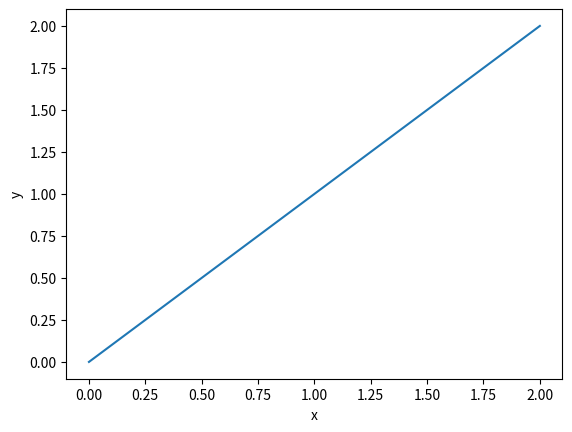

Python code for this plot:
import matplotlib.pyplot as plt

for i in range(3):
    fig, ax = plt.subplots()
    ax.plot([0, 2], [0, 2])
    ax.set_xlabel('x')
    ax.set_ylabel('y')
    plt.savefig('fig{0:d}.pdf'.format(i))
    plt.close()
